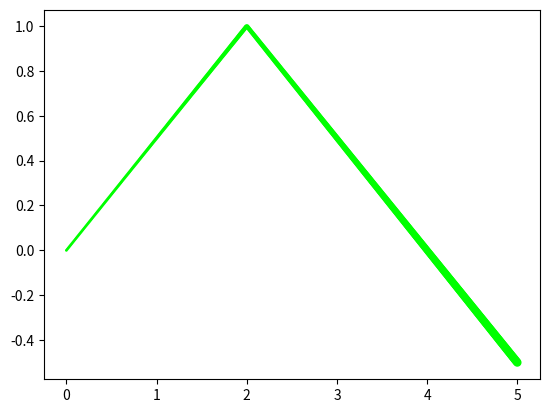

Generate this figure with matplotlib:
import matplotlib.pyplot as plt
import numpy as np

x = np.linspace(0, 5, 500)
y = -0.5 * abs(x - 2) + 1

plt.scatter(x, y, s=x**2 + 1, color=(0, 1, 0))
plt.savefig("ex01.jpg", bbox_inches='tight')
plt.show()
